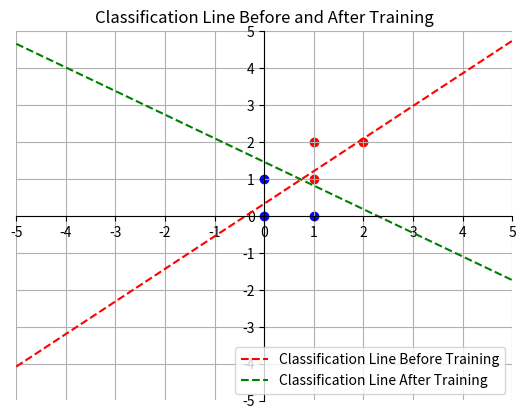

Here is the Python script that generated this plot:
import random
import numpy as np
import matplotlib.pyplot as plt

class TwoInputPerceptron:
    def __init__(self):
        self.weights = [random.uniform(-1, 1), random.uniform(-1, 1)]
        self.bias = random.uniform(-1, 1)
        
        # History for plotting
        self.original_weights = self.weights.copy()
        self.original_bias = self.bias

    def classify(self, inputs):
        weighted_sum = np.dot(inputs, self.weights) + self.bias
        return 1 if weighted_sum >= 0 else 0

    def train(self, training_data, labels, epochs, learning_rate):
        for _ in range(epochs):
            for inputs, label in zip(training_data, labels):
                classification = self.classify(inputs)
                # Calculate loss
                loss = label - classification
                # Update weights
                for i in range(len(self.weights)):
                    self.weights[i] += learning_rate * loss * inputs[i]
                # Update bias
                self.bias += learning_rate * loss
        self.visualise_classification(training_data, labels)

    def visualise_classification(self, training_data, labels):
        fig, axis = plt.subplots()

        # Plot training data
        for inputs, label in zip(training_data, labels):
            color = 'blue' if label == 1 else 'red'
            axis.scatter(inputs[0], inputs[1], color=color)

        # Plot classification line before training
        x1 = np.linspace(-5, 5, 100)
        x2 = (-(x1 * self.original_weights[0]) - self.original_bias) / (self.original_weights[1])
        axis.plot(x1, x2, 'r--', label='Classification Line Before Training')

        # Plot classification line after training
        x2 = (-(x1 * self.weights[0]) - self.bias) / (self.weights[1])
        axis.plot(x1, x2, 'g--', label='Classification Line After Training')

        axis.set_title("Classification Line Before and After Training")
        axis.set_xlim(-5, 5)
        axis.set_ylim(-5, 5)
        axis.spines['left'].set_position('zero')
        axis.spines['bottom'].set_position('zero')
        axis.spines['right'].set_color('none')
        axis.spines['top'].set_color('none')
        axis.set_xticks(np.arange(-5, 6, 1))
        axis.set_yticks(np.arange(-5, 6, 1))
        axis.legend()
        axis.grid(True)
        plt.show()

if __name__ == "__main__":

    two_input_perceptron = TwoInputPerceptron()

    # Linearly seperable dataset
    training_data = [[0, 0], [0, 1], [1, 0], [1, 1], [1, 2], [2, 2]]
    labels = [1, 1, 1, 0, 0, 0]

    two_input_perceptron.train(training_data, labels, epochs = 50, learning_rate = 0.1)

    # Test classification
    for inputs in training_data:
        print(f"Input: {inputs}, Predicted: {two_input_perceptron.classify(inputs)}")